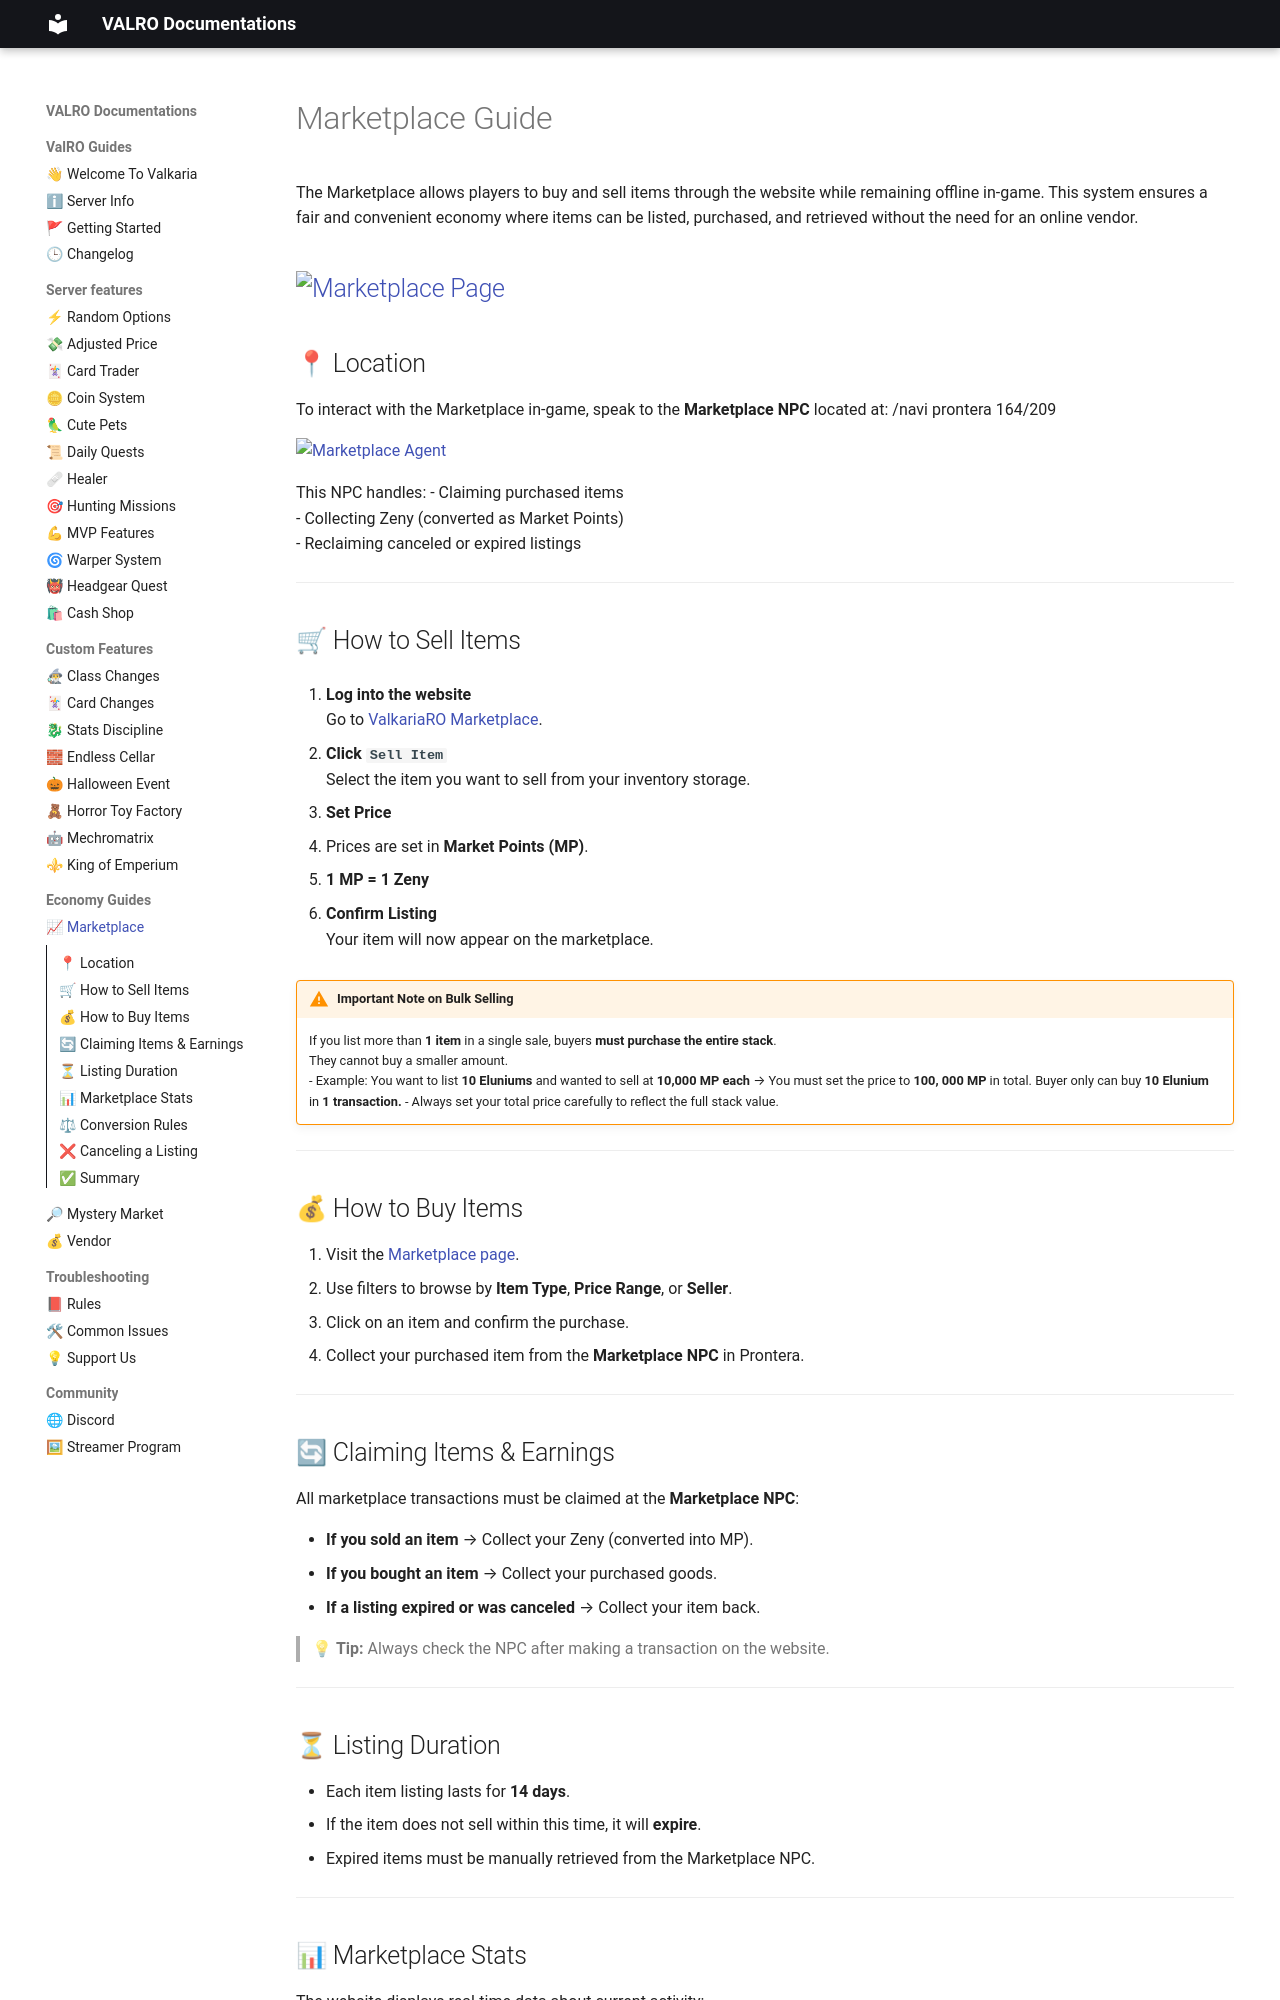

repository: PgeePow/RO-WEB · page: marketplace/index.html · generator: mkdocs

# Marketplace Guide

The Marketplace allows players to buy and sell items through the website while remaining offline in-game. This system ensures a fair and convenient economy where items can be listed, purchased, and retrieved without the need for an online vendor.

![Marketplace Page](assets/npc/marketplace_page.png)
---

## 📍 Location
To interact with the Marketplace in-game, speak to the **Marketplace NPC** located at: /navi prontera 164/209

![Marketplace Agent](assets/npc/marketplace.png)

This NPC handles:
- Claiming purchased items  
- Collecting Zeny (converted as Market Points)  
- Reclaiming canceled or expired listings  

---

## 🛒 How to Sell Items

1. **Log into the website**  
   Go to [ValkariaRO Marketplace](https://valkariaro.com/?module=marketplace).  

2. **Click `Sell Item`**  
   Select the item you want to sell from your inventory storage.  

3. **Set Price**  
   - Prices are set in **Market Points (MP)**.  
   - **1 MP = 1 Zeny**  

4. **Confirm Listing**  
   Your item will now appear on the marketplace.  

   
!!! warning "Important Note on Bulk Selling"
    If you list more than **1 item** in a single sale, buyers **must purchase the entire stack**.  
    They cannot buy a smaller amount.  
    - Example: You want to list **10 Eluniums** and wanted to sell at **10,000 MP each** → You must set the price to **100, 000 MP** in total. Buyer only can buy **10 Elunium** in **1 transaction.**
    - Always set your total price carefully to reflect the full stack value.  
---

## 💰 How to Buy Items

1. Visit the [Marketplace page](https://valkariaro.com/?module=marketplace).  
2. Use filters to browse by **Item Type**, **Price Range**, or **Seller**.  
3. Click on an item and confirm the purchase.  
4. Collect your purchased item from the **Marketplace NPC** in Prontera.  

---

## 🔄 Claiming Items & Earnings

All marketplace transactions must be claimed at the **Marketplace NPC**:

- **If you sold an item** → Collect your Zeny (converted into MP).  
- **If you bought an item** → Collect your purchased goods.  
- **If a listing expired or was canceled** → Collect your item back.  

> 💡 **Tip:** Always check the NPC after making a transaction on the website.

---
